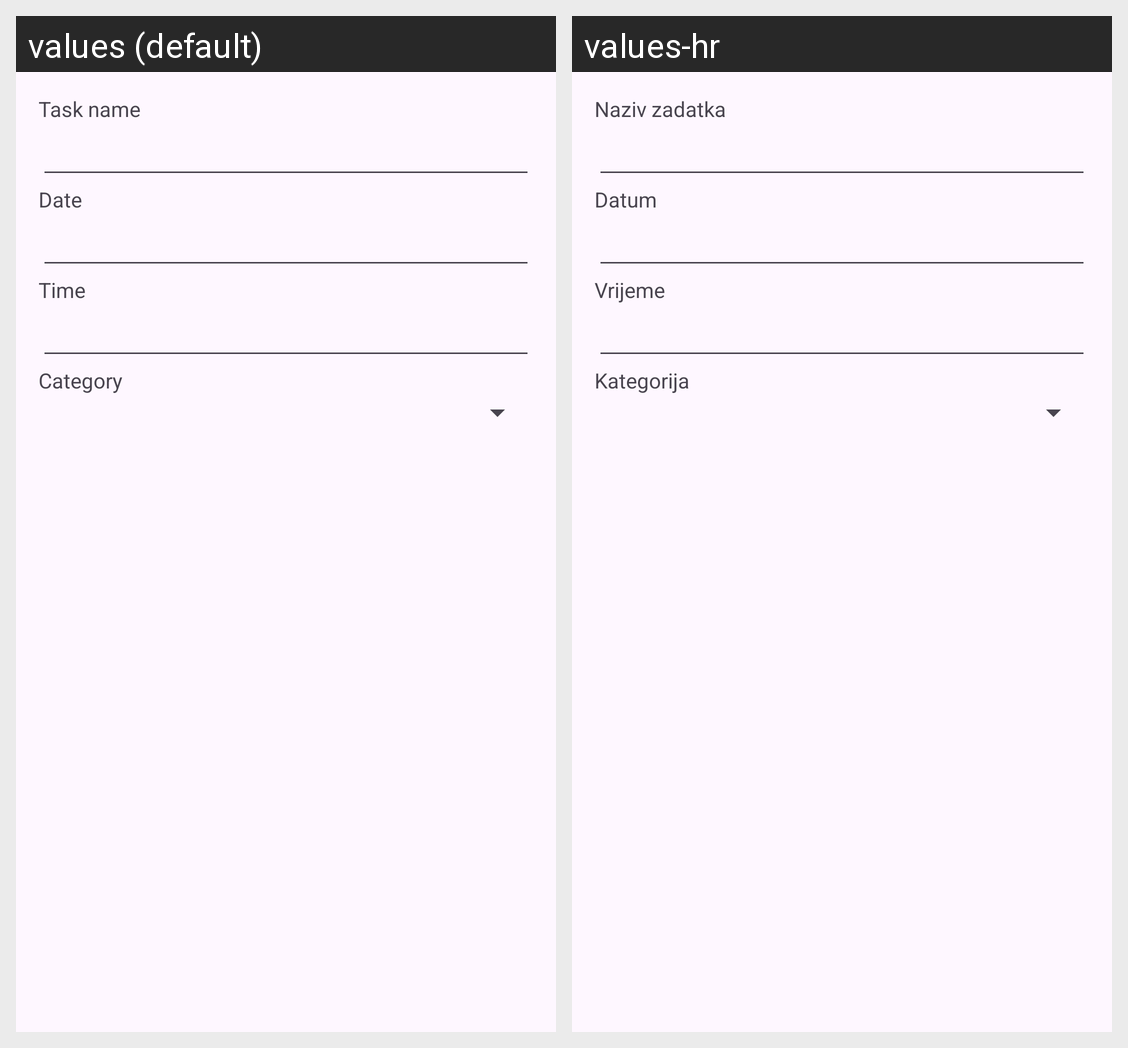

The Android screen above is rendered under two locales of the same app. Produce the string resources it draws, with the default and per-locale values.
Android screen res/layout/new_task_dialog.xml rendered under 2 locales, left to right: values (default), values-hr. Device: Nexus 5 (rendered at 1080×1920; each locale shown at half size, 540×960, under a caption strip naming it); theme Theme.Memento.
Strings drawn on this screen, with the default value and each locale's value (text and hints the layout hard-codes, and strings that could not be matched under every locale, appear in the picture but are not listed):

task_name
  values: Task name
  values-hr: Naziv zadatka

date
  values: Date
  values-hr: Datum

time
  values: Time
  values-hr: Vrijeme

category
  values: Category
  values-hr: Kategorija
